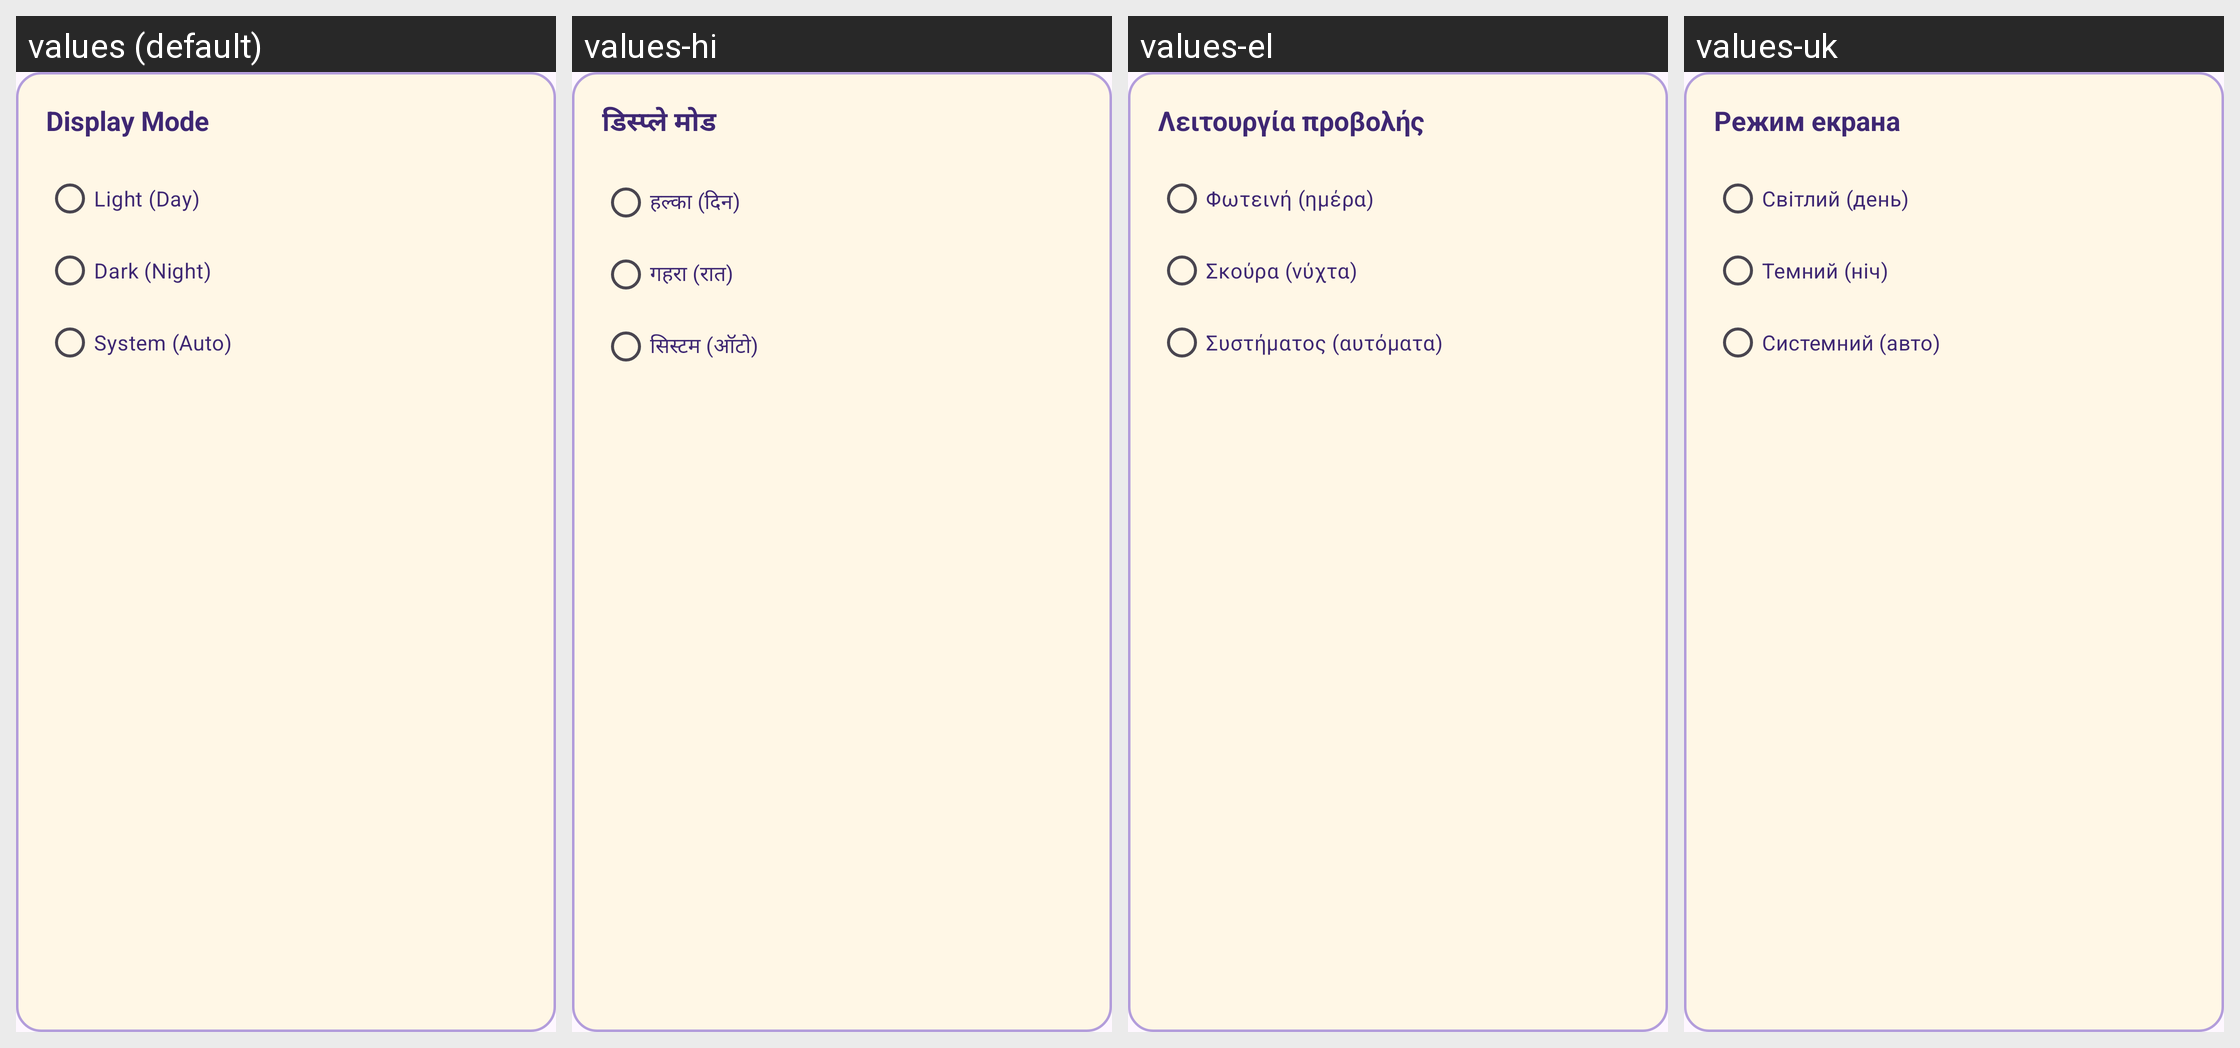

Translations of the strings shown on this Android screen, per locale in the grid:
Android screen res/layout/dialog_display_mode.xml rendered under 4 locales, left to right: values (default), values-hi, values-el, values-uk. Device: Nexus 5 (rendered at 1080×1920; each locale shown at half size, 540×960, under a caption strip naming it); theme Theme.MyAssistant.
Other locales in the repository, not shown: values-ar, values-bg, values-bn, values-cs, values-da, values-de, values-es, values-fa, values-fi, values-fr, values-he, values-hr, values-hu, values-hy, values-id, values-in, values-it, values-iw, values-ja, values-ka, values-ko, values-nb, values-nl, values-pl, values-pt, values-ro, values-ru, values-sk, values-sr, values-sv, values-th, values-tr, values-ur, values-vi, values-zh-rCN, values-zh-rTW.
Strings drawn on this screen, with the default value and each locale's value (text and hints the layout hard-codes, and strings that could not be matched under every locale, appear in the picture but are not listed):

display_mode_title
  values: Display Mode
  values-hi: डिस्प्ले मोड
  values-el: Λειτουργία προβολής
  values-uk: Режим екрана

display_mode_light
  values: Light (Day)
  values-hi: हल्का (दिन)
  values-el: Φωτεινή (ημέρα)
  values-uk: Світлий (день)

display_mode_dark
  values: Dark (Night)
  values-hi: गहरा (रात)
  values-el: Σκούρα (νύχτα)
  values-uk: Темний (ніч)

display_mode_system
  values: System (Auto)
  values-hi: सिस्टम (ऑटो)
  values-el: Συστήματος (αυτόματα)
  values-uk: Системний (авто)
